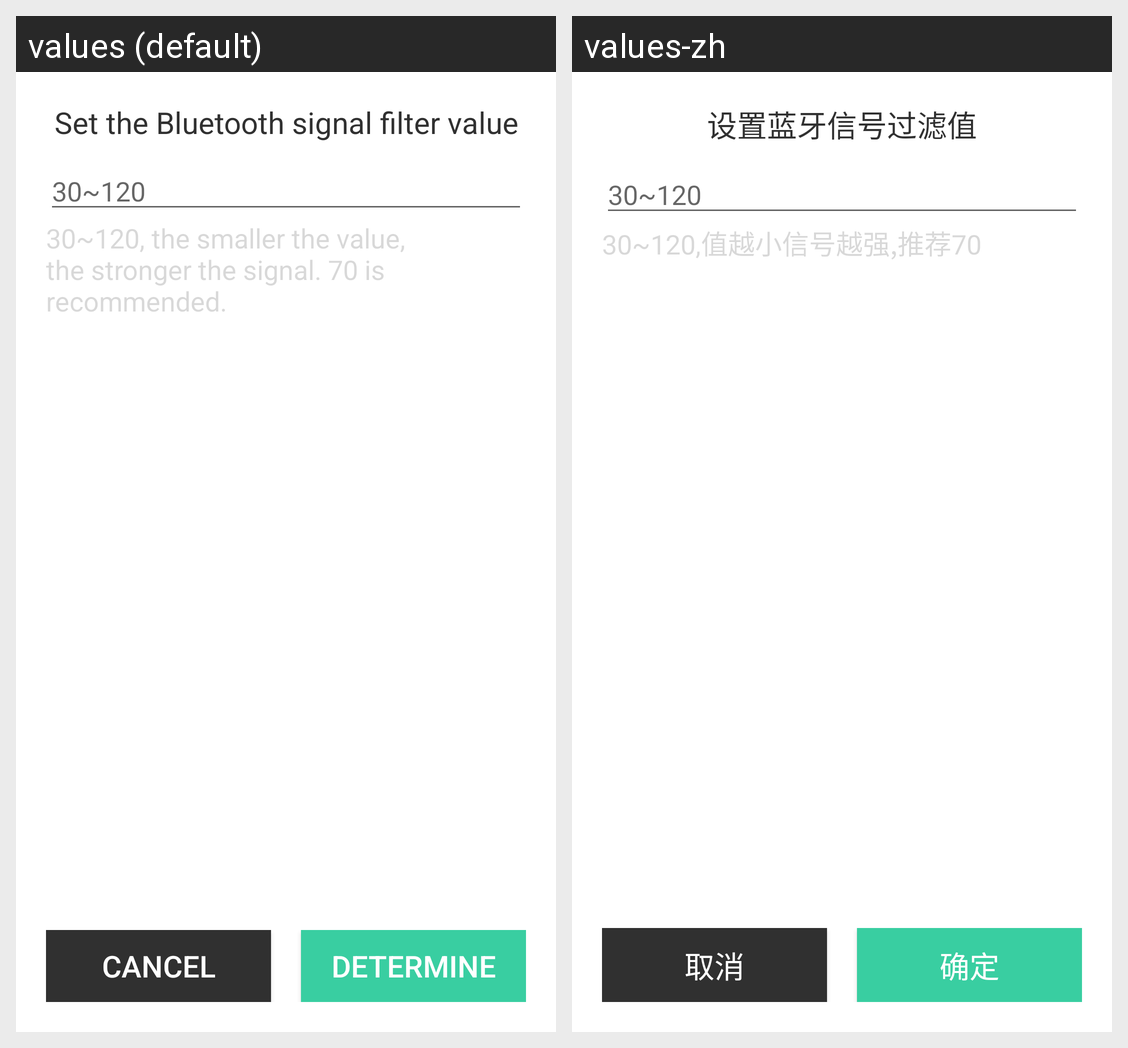

Locale-by-locale string values for the Android screen shown in this grid:
Android screen res/layout/dialog_set_rssi.xml rendered under 2 locales, left to right: values (default), values-zh. Device: Nexus 5 (rendered at 1080×1920; each locale shown at half size, 540×960, under a caption strip naming it); theme AppTheme.
Strings drawn on this screen, with the default value and each locale's value (text and hints the layout hard-codes, and strings that could not be matched under every locale, appear in the picture but are not listed):

dialog_set_rssi_title
  values: Set the Bluetooth signal filter value
  values-zh: 设置蓝牙信号过滤值

dialog_set_rssi_tips
  values: 30~120, the smaller the value, the stronger the signal. 70 is recommended.
  values-zh: 30~120,值越小信号越强,推荐70

cancel
  values: cancel
  values-zh: 取消

query
  values: determine
  values-zh: 确定
